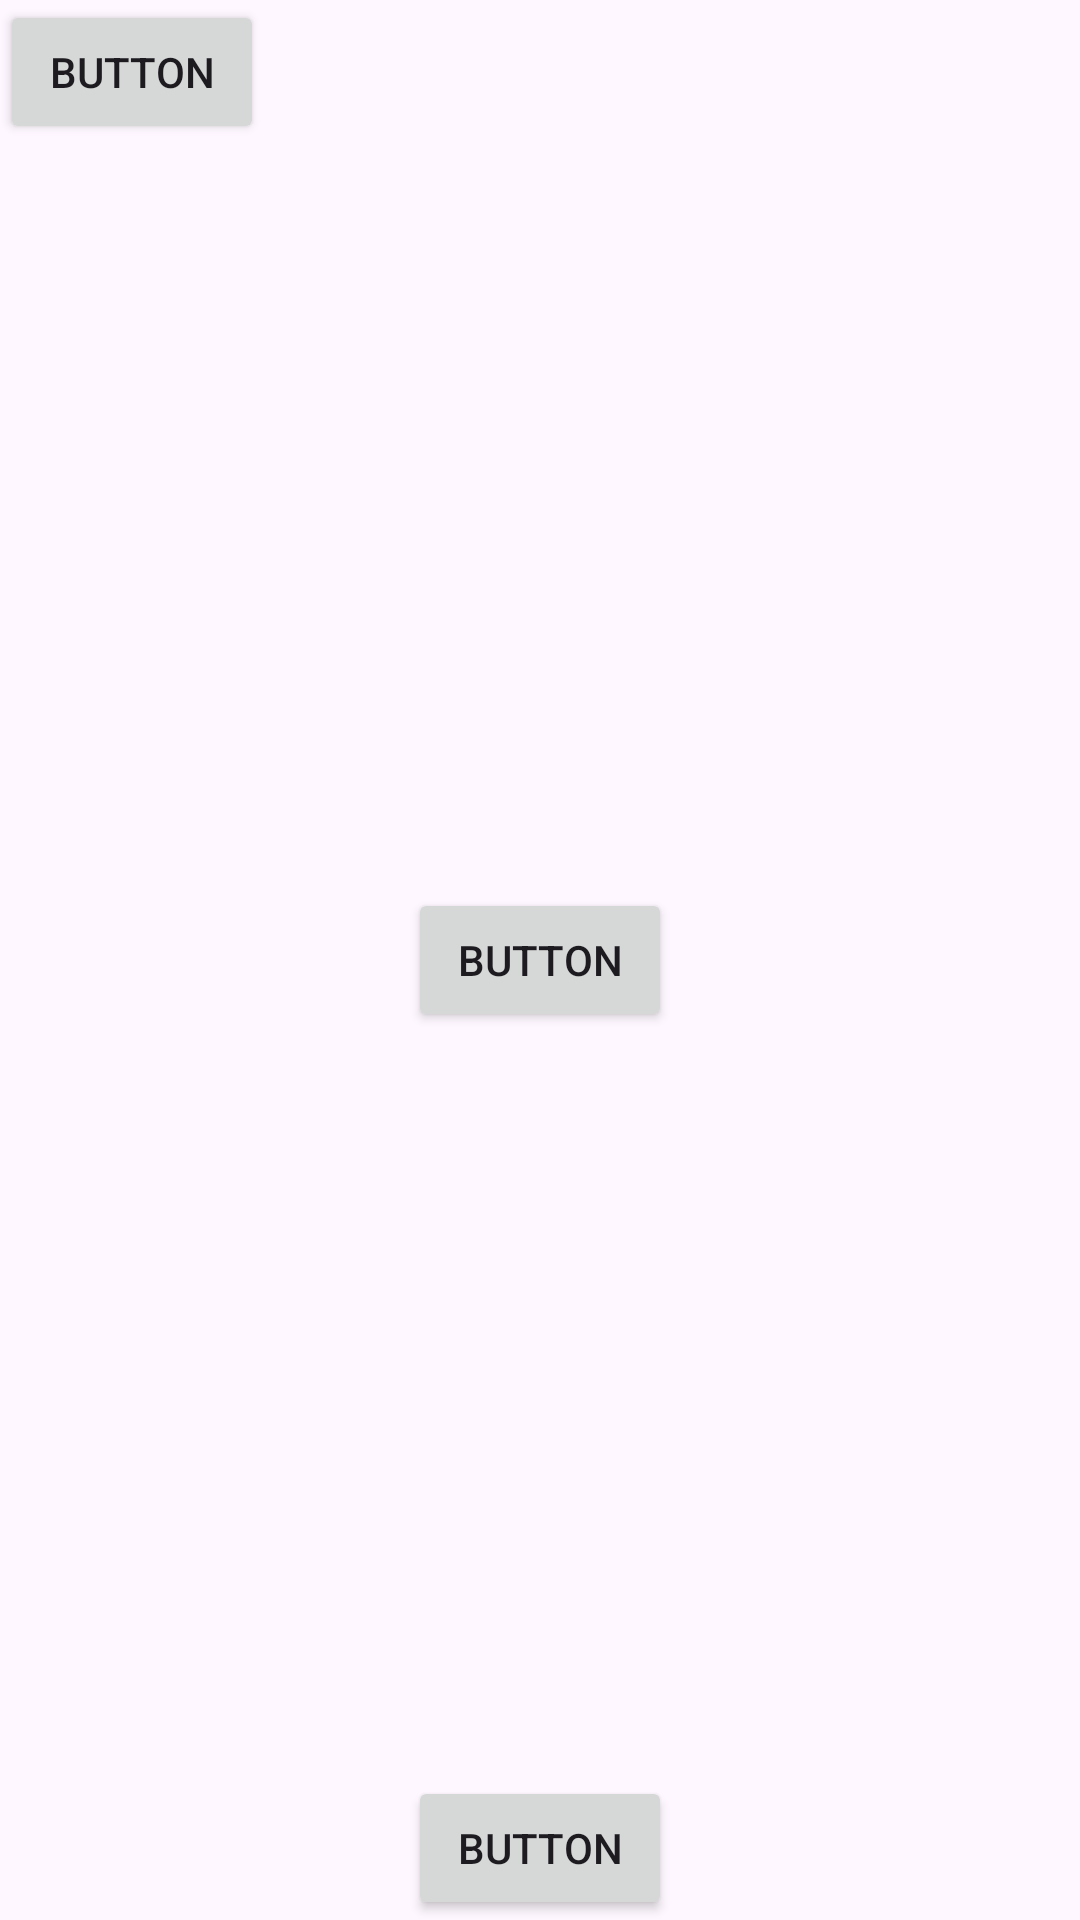

Reconstruct the res/layout file that produces this screen, plus the resources it refers to.
<!-- AndroidManifest.xml: application theme Theme.Pierwsza -->
<!-- res/layout/constraintlayout.xml -->
<?xml version="1.0" encoding="utf-8"?>
<androidx.constraintlayout.widget.ConstraintLayout xmlns:android="http://schemas.android.com/apk/res/android"
    xmlns:app="http://schemas.android.com/apk/res-auto"
    xmlns:tools="http://schemas.android.com/tools"
    android:layout_width="match_parent"
    android:layout_height="match_parent">

    <Button
        android:id="@+id/button4"
        android:layout_width="wrap_content"
        android:layout_height="wrap_content"
        android:text="Button"
        app:layout_constraintStart_toStartOf="parent"
        app:layout_constraintTop_toTopOf="parent" />

    <Button
        android:id="@+id/button5"
        android:layout_width="wrap_content"
        android:layout_height="wrap_content"
        android:text="Button"
        app:layout_constraintBottom_toBottomOf="parent"
        app:layout_constraintEnd_toEndOf="parent"
        app:layout_constraintStart_toStartOf="parent"
        app:layout_constraintTop_toTopOf="parent" />

    <Button
        android:layout_width="wrap_content"
        android:layout_height="wrap_content"
        android:text="Button"
        app:layout_constraintBottom_toBottomOf="parent"
        app:layout_constraintStart_toStartOf="parent"
        app:layout_constraintEnd_toEndOf="parent"
        />
</androidx.constraintlayout.widget.ConstraintLayout>
<!-- resources referenced by this layout -->
<resources>
  <style name="Theme.Pierwsza" parent="Base.Theme.Pierwsza" />
  <style name="Base.Theme.Pierwsza" parent="Theme.Material3.DayNight.NoActionBar">
          
          
      </style>
</resources>
